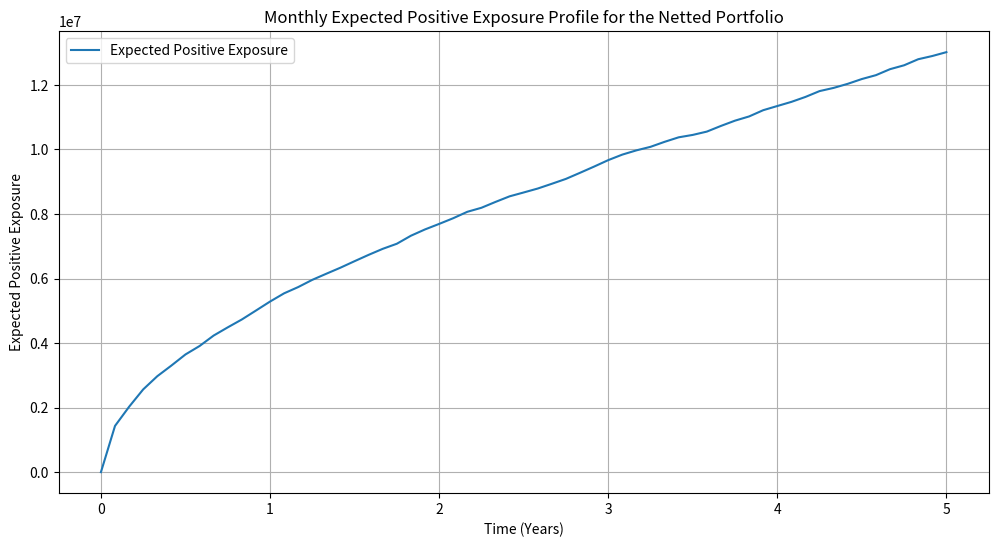

The matplotlib source for this figure:
# -*- coding: utf-8 -*-
"""
Created on Fri Mar  8 09:20:39 2024

@author: ieron
"""

import numpy as np
import matplotlib.pyplot as plt
from math import exp, sqrt

# Given parameters
LGD = 0.4 
q = 0.02
r = 0.03
sigma_sx = 0.15
sigma_aex = 0.15
rho = 0.8
dt = 1/12  # monthly time steps
T = 5  # maturity in years
steps = int(T * 12)  # number of steps
N_simulations = 10000  # number of simulations

# Initial values
S_sx0 = 4235
S_aex0 = 770
K_sx = 4235
K_aex = 770

# Generate correlated random numbers for Z_sx and Z_aex
np.random.seed(2645715)  # for reproducibility
Z = np.random.multivariate_normal([0, 0], [[1, rho], [rho, 1]], (steps, N_simulations))

# Pre-allocate arrays to store the simulated paths
S_sx = np.zeros((steps + 1, N_simulations))
S_aex = np.zeros((steps + 1, N_simulations))
S_sx[0] = S_sx0
S_aex[0] = S_aex0

# Simulate the equity processes for SX5E and AEX
for t in range(1, steps + 1):
    S_sx[t] = S_sx[t-1] * np.exp((r - q - 0.5 * sigma_sx**2) * dt + sigma_sx * Z[t-1, :, 0] * np.sqrt(dt))
    S_aex[t] = S_aex[t-1] * np.exp((r - q - 0.5 * sigma_aex**2) * dt + sigma_aex * Z[t-1, :, 1] * np.sqrt(dt))

S_sx, S_aex


# Parameters for put options
K_SX5E, K_AEX = 3388, 616
# Correlation matrix
correlation_matrix = np.array([[1, rho], [rho, 1]])
# Cholesky decomposition
L = np.linalg.cholesky(correlation_matrix)

# Setting a seed for replicability
np.random.seed(2645715) # Student id

# Arrays to store the payoffs
put_SX5E = np.zeros(N_simulations)
put_AEX = np.zeros(N_simulations)

for i in range(N_simulations):
    # Generate correlated random variables for each simulation
    Z = np.random.randn(2)
    Z_correlated = L.dot(Z)
    
    # Simulated stock prices at maturity for SX5E and AEX
    S_SX5E_T_simulated = S_sx0 * exp((r - q - 0.5 * sigma_sx**2) * T + sigma_sx * Z_correlated[0] * sqrt(T))
    S_AEX_T_simulated = S_aex0 * exp((r - q - 0.5 * sigma_aex**2) * T + sigma_aex * Z_correlated[1] * sqrt(T))
    
    # Calculate the payoff for each option
    put_SX5E[i] = max(K_SX5E - S_SX5E_T_simulated, 0)
    put_AEX[i] = max(K_AEX - S_AEX_T_simulated, 0)

put_SX5E, put_AEX

###############################################################################
# a)
# Contract details
contracts = {
    'Forward_SX5E': {'type': 'forward', 'N': 10000, 'K': 4235},
    'Forward_AEX': {'type': 'forward', 'N': 55000, 'K': 770},
    'Put_SX5E': {'type': 'put', 'N': 10000, 'K': 3388},
    'Put_AEX': {'type': 'put', 'N': 55000, 'K': 616}
}

# Function to calculate contract value
def calculate_contract_value(S, contract, t):
    if contract['type'] == 'forward':
        # For forward, the value at maturity is N * (S - K)
        value = contract['N'] * (S[t] - contract['K'])
    elif contract['type'] == 'put':
        # For put, the value at maturity is N * max(K - S, 0)
        value = contract['N'] * np.maximum(contract['K'] - S[t], 0)
    return value

# Calculate contract values at maturity
portfolio_values = np.zeros((steps + 1, N_simulations))
for name, contract in contracts.items():
    if 'SX5E' in name:
        portfolio_values += calculate_contract_value(S_sx, contract, np.arange(steps + 1))
    else: # AEX contracts
        portfolio_values += calculate_contract_value(S_aex, contract, np.arange(steps + 1))

# Expected Positive Exposure (EPE) at each time step
EPE = np.maximum(portfolio_values, 0).mean(axis=1)

# Plotting
plt.figure(figsize=(12, 6))
plt.plot(np.arange(steps + 1) / 12, EPE, label='Expected Positive Exposure')
plt.title('Monthly Expected Positive Exposure Profile for the Netted Portfolio')
plt.xlabel('Time (Years)')
plt.ylabel('Expected Positive Exposure')
plt.legend()
plt.grid(True)
plt.show()

'''
The plot above shows the monthly expected positive exposure profile for the 
netted portfolio of contracts over a 5-year period. 
This profile provides insight into the potential exposure the portfolio could face 
due to fluctuations in the underlying assets' prices. As expected, the exposure varies over time, 
reflecting the dynamics of the simulated equity processes and the nature of the financial instruments involved.
'''

###############################################################################
# Construct Excel example
###############################################################################

# Given time points T and corresponding lambda values
T = [0, 1, 2, 3, 4, 5]
lambda_values = [0.02, 0.02, 0.0215, 0.0215, 0.022, 0.022]

# Initialize cumulative intensity list with the first value as 0
cumulative_intensity = [0]

# Calculate the cumulative intensity for each year
for i in range(1, len(T)):
    cumulative_intensity.append(cumulative_intensity[-1] + lambda_values[i-1] * (T[i] - T[i-1]))

cumulative_intensity
'''
checked by hand: correct
'''

# Initialize the list for Q values
Q_values = []

# Calculate Q(T_{i-1}, T_i) for each interval
for i in range(1, len(T)):
    previous_cumulative_intensity = cumulative_intensity[i-1]
    current_cumulative_intensity = cumulative_intensity[i]
    Q = exp(-previous_cumulative_intensity) - exp(-current_cumulative_intensity)
    Q_values.append(Q)

Q_values
'''
checked by hand: correct
'''

###############################################################################
# b)

# Given lambda values and time points T
T = np.array([0, 1, 2, 3, 4, 5])
lambda_values = np.array([0.02, 0.02, 0.0215, 0.0215, 0.022, 0.022])

# Calculate cumulative intensity
cumulative_intensity = np.cumsum(np.diff(T, prepend=0) * lambda_values)

# Calculate Q values for each interval
Q_values = np.exp(-cumulative_intensity[:-1]) - np.exp(-cumulative_intensity[1:])

# Given LGD and risk-free rate r
LGD = 0.4
r = 0.03

# Calculate the discount factors for each timestep (monthly)
discount_factors = np.exp(-r * np.arange(S_sx.shape[0]) / 12)

# Calculate the positive exposure for SX5E forwards and AEX forwards, then the simulated losses
K_sx = contracts['Forward_SX5E']['K']
K_aex = contracts['Forward_AEX']['K']

positive_exposure_SX5E = np.maximum(S_sx - K_sx, 0)
simulated_losses_SX5E = positive_exposure_SX5E * LGD * discount_factors[:, np.newaxis]

positive_exposure_AEX = np.maximum(S_aex - K_aex, 0)
simulated_losses_AEX = positive_exposure_AEX * LGD * discount_factors[:, np.newaxis]

# Calculate the positive exposure for SX5E puts and AEX puts, then the simulated losses
K_put_SX5E = contracts['Put_SX5E']['K']
K_put_AEX = contracts['Put_AEX']['K']

positive_exposure_put_SX5E = np.maximum(K_put_SX5E - S_sx, 0)
simulated_losses_put_SX5E = positive_exposure_put_SX5E * LGD * discount_factors[:, np.newaxis]

positive_exposure_put_AEX = np.maximum(K_put_AEX - S_aex, 0)
simulated_losses_put_AEX = positive_exposure_put_AEX * LGD * discount_factors[:, np.newaxis]

#########################################
# Number of contracts for each instrument
N_Forward_SX5E = contracts['Forward_SX5E']['N']
N_Forward_AEX = contracts['Forward_AEX']['N']
N_Put_SX5E = contracts['Put_SX5E']['N']
N_Put_AEX = contracts['Put_AEX']['N']

# Adjust the simulated losses by the number of contracts
simulated_losses_SX5E *= N_Forward_SX5E
simulated_losses_AEX *= N_Forward_AEX
simulated_losses_put_SX5E *= N_Put_SX5E
simulated_losses_put_AEX *= N_Put_AEX
########################################

# Take the average discounted losses (conditional on default) for each timestep for all contracts
average_discounted_loss_SX5E = simulated_losses_SX5E.mean(axis=1)
average_discounted_loss_AEX = simulated_losses_AEX.mean(axis=1)
average_discounted_loss_put_SX5E = simulated_losses_put_SX5E.mean(axis=1)
average_discounted_loss_put_AEX = simulated_losses_put_AEX.mean(axis=1)

# To aggregate monthly losses into annual, we'll sum up the monthly values within each year
annual_discounted_loss_SX5E = np.array([average_discounted_loss_SX5E[T[i]*12:T[i+1]*12].sum() for i in range(len(T)-1)])
annual_discounted_loss_AEX = np.array([average_discounted_loss_AEX[T[i]*12:T[i+1]*12].sum() for i in range(len(T)-1)])
annual_discounted_loss_put_SX5E = np.array([average_discounted_loss_put_SX5E[T[i]*12:T[i+1]*12].sum() for i in range(len(T)-1)])
annual_discounted_loss_put_AEX = np.array([average_discounted_loss_put_AEX[T[i]*12:T[i+1]*12].sum() for i in range(len(T)-1)])

# Calculate CVA for each contract as the product of average discounted losses and Q_values
CVA_SX5E = annual_discounted_loss_SX5E * Q_values
CVA_AEX = annual_discounted_loss_AEX * Q_values
CVA_put_SX5E = annual_discounted_loss_put_SX5E * Q_values
CVA_put_AEX = annual_discounted_loss_put_AEX * Q_values

# Summing across time to get total CVA for each underlying and each contract type
CVA_SX5E_total = np.sum(CVA_SX5E)
CVA_AEX_total = np.sum(CVA_AEX)
CVA_put_SX5E_total = np.sum(CVA_put_SX5E)
CVA_put_AEX_total = np.sum(CVA_put_AEX)

CVA_Total_indipendent = CVA_SX5E_total+CVA_AEX_total+CVA_put_SX5E_total+CVA_put_AEX_total
print(CVA_SX5E_total,CVA_AEX_total, CVA_put_SX5E_total, CVA_put_AEX_total)
print(CVA_Total_indipendent)
###############################################################################
# c)
# Sum the CVA of all contracts to get the total CVA for the portfolio without netting
total_CVA_without_netting = CVA_SX5E_total + CVA_AEX_total + CVA_put_SX5E_total + CVA_put_AEX_total
print(total_CVA_without_netting)
###############################################################################
# d)

# net_positive_exposure is calculated considering the offsetting effects across all contracts
net_positive_exposure = (
    np.maximum(S_sx - K_sx, 0) * N_Forward_SX5E - np.maximum(K_put_SX5E - S_sx, 0) * N_Put_SX5E +
    np.maximum(S_aex - K_aex, 0) * N_Forward_AEX - np.maximum(K_put_AEX - S_aex, 0) * N_Put_AEX
)

# Apply LGD and discount factors
simulated_net_losses = net_positive_exposure * LGD * discount_factors[:, np.newaxis]

# Calculate expected net losses
average_net_loss = simulated_net_losses.mean(axis=1)

# Aggregate losses over the intervals defined by the Q values
annual_net_loss = np.array([average_net_loss[T[i]*12:T[i+1]*12].sum() for i in range(len(T)-1)])

# Calculate CVA using Q values
CVA_netted = annual_net_loss * Q_values

# Total CVA for the portfolio under netting agreement
total_CVA_netted_portfolio = CVA_netted.sum()
print(total_CVA_netted_portfolio)














